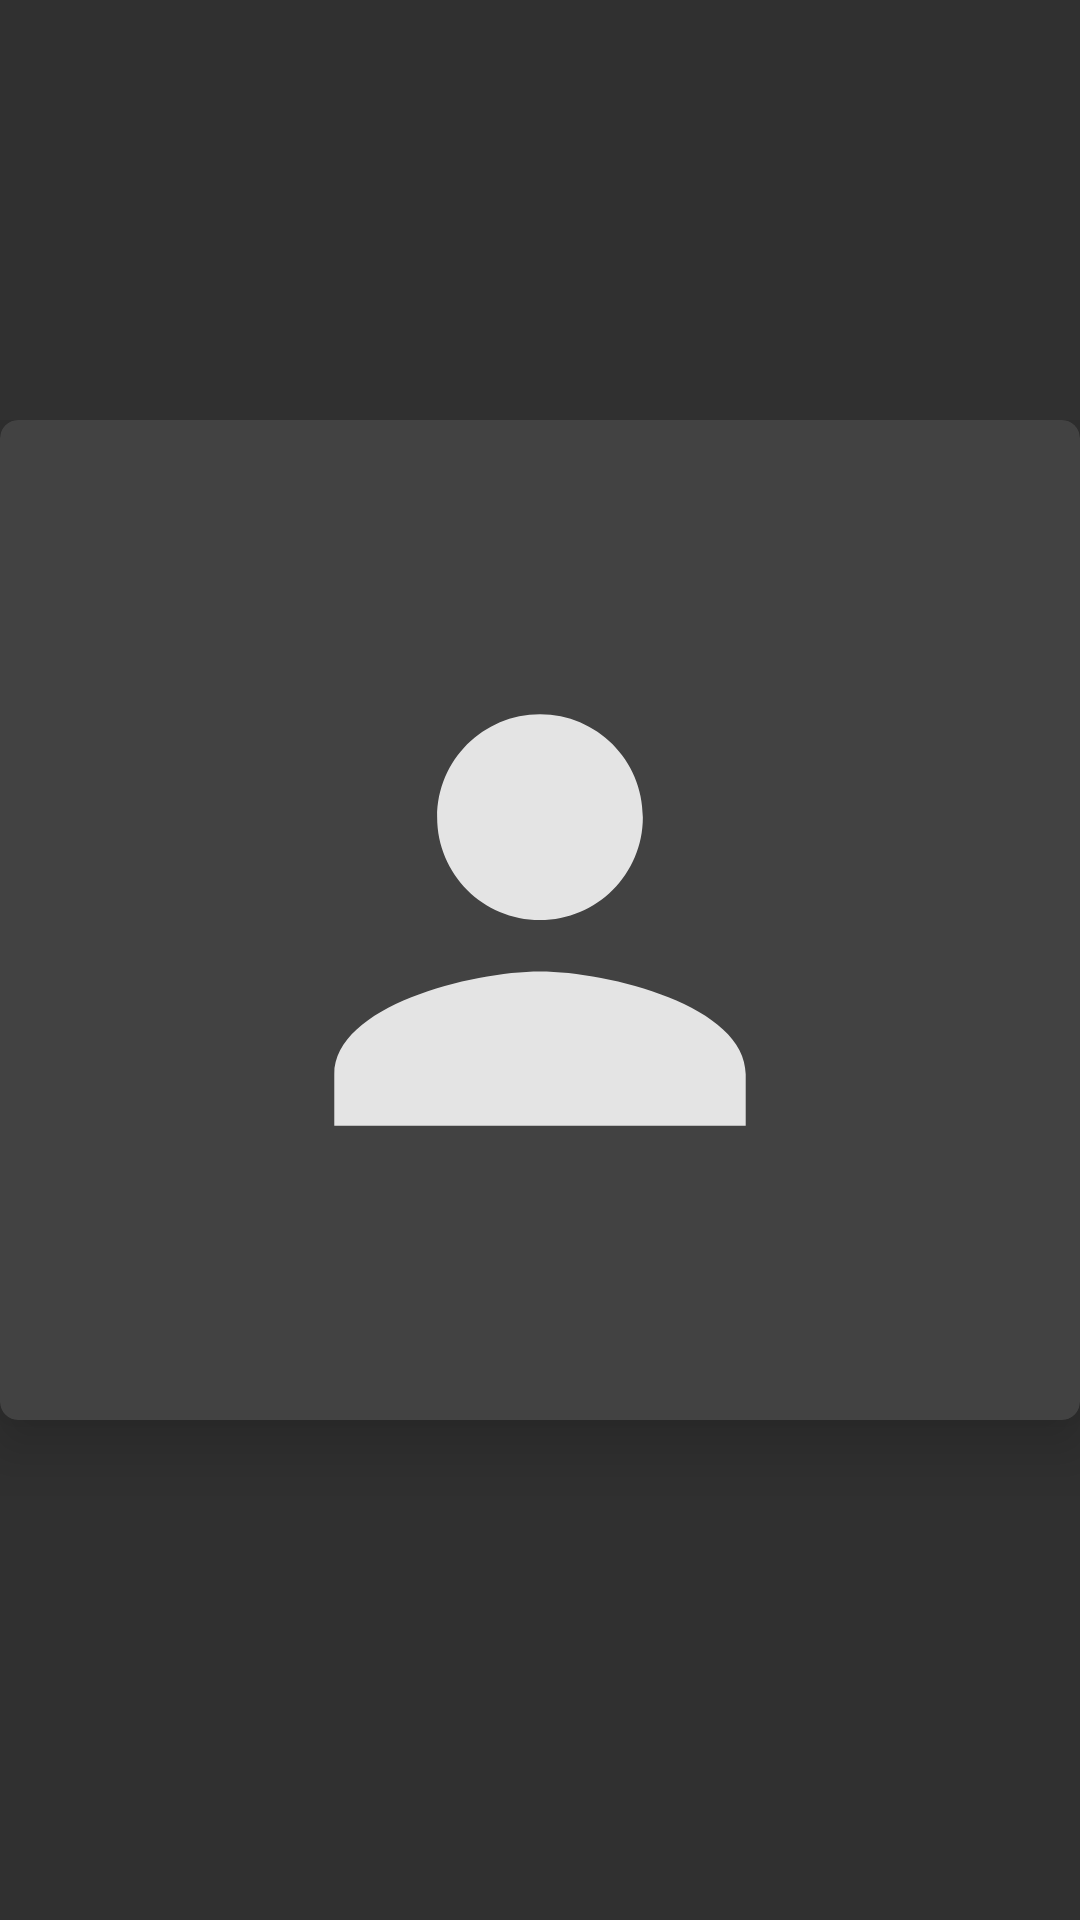

Layout XML and referenced resources for this Android screen:
<!-- AndroidManifest.xml: application theme AppTheme -->
<!-- res/layout/ui_header_artist.xml -->
<?xml version="1.0" encoding="utf-8"?>
<layout
    xmlns:android="http://schemas.android.com/apk/res/android"
    xmlns:tools="http://schemas.android.com/tools"
    xmlns:app="http://schemas.android.com/apk/res-auto">

    <android.support.constraint.ConstraintLayout
        android:layout_width="match_parent"
        android:layout_height="wrap_content"
        app:layout_scrollFlags="scroll"
        android:clipToPadding="false"
        tools:layout_margin="12dp"
        tools:background="@color/colorPrimaryDark">

        <LinearLayout
            android:layout_width="0dp"
            android:layout_height="0dp"
            android:orientation="vertical"
            app:layout_constraintDimensionRatio="1:1"
            app:layout_constraintBottom_toBottomOf="parent"
            app:layout_constraintLeft_toLeftOf="parent"
            app:layout_constraintRight_toRightOf="parent"
            app:layout_constraintTop_toTopOf="parent">

            <android.support.v7.widget.CardView
                android:id="@+id/cover_frame"
                android:layout_width="match_parent"
                android:layout_height="0dp"
                android:layout_weight="1"
                app:cardCornerRadius="@dimen/corner_regular"
                app:cardElevation="@dimen/elevation_high"
                app:cardPreventCornerOverlap="false"
                app:cardUseCompatPadding="false"
                app:layout_constraintBottom_toTopOf="@id/info_frame"
                app:layout_constraintEnd_toEndOf="parent"
                app:layout_constraintStart_toStartOf="parent"
                app:layout_constraintTop_toTopOf="parent"
                app:cardBackgroundColor="@color/colorPrimary">

                <ImageView
                    android:id="@+id/cover"
                    android:layout_width="match_parent"
                    android:layout_height="match_parent"
                    android:src="@drawable/placeholder_artist"
                    android:scaleType="centerCrop" />

            </android.support.v7.widget.CardView>

            <FrameLayout
                android:id="@+id/info_frame"
                android:layout_width="match_parent"
                android:layout_height="wrap_content"
                android:layout_marginTop="@dimen/spacing_small"
                app:layout_constraintBottom_toBottomOf="parent"
                app:layout_constraintEnd_toEndOf="parent"
                app:layout_constraintStart_toStartOf="parent"
                app:layout_constraintTop_toBottomOf="@id/cover_frame">

                <TextView
                    android:id="@+id/name"
                    android:layout_width="match_parent"
                    android:layout_height="wrap_content"
                    android:ellipsize="end"
                    android:maxLines="1"
                    android:textColor="@color/font_light"
                    android:textSize="@dimen/font_huge"
                    android:textStyle="bold"
                    tools:text="Artist Name" />

            </FrameLayout>

        </LinearLayout>

    </android.support.constraint.ConstraintLayout>

</layout>
<!-- resources referenced by this layout -->
<resources>
  <color name="colorPrimary">#424242</color>
  <color name="colorPrimaryDark">#212121</color>
  <color name="font_light">#FFFFFFFF</color>
  <dimen name="corner_regular">6dp</dimen>
  <dimen name="elevation_high">12dp</dimen>
  <dimen name="font_huge">17sp</dimen>
  <dimen name="spacing_small">4dp</dimen>
  <!-- drawable placeholder_artist (drawable) -->
  <vector xmlns:android="http://schemas.android.com/apk/res/android"
      android:width="42dp"
      android:height="42dp"
      android:viewportWidth="42"
      android:viewportHeight="42">
  
      <group
          android:translateX="9"
          android:translateY="9">
  
          <path
              android:fillColor="#DBFFFFFF"
              android:pathData="M12,12c2.21,0 4,-1.79 4,-4s-1.79,-4 -4,-4 -4,1.79 -4,4 1.79,4 4,4zM12,14c-2.67,0 -8,1.34 -8,4v2h16v-2c0,-2.66 -5.33,-4 -8,-4z"/>
  
      </group>
  </vector>
  <style name="AppTheme" parent="Theme.AppCompat.NoActionBar">
  
          <item name="colorPrimary">@color/colorPrimary</item>
          <item name="colorPrimaryDark">@color/colorPrimaryDark</item>
          <item name="colorAccent">@color/colorAccent</item>
  
      </style>
  <color name="colorAccent">#E53935</color>
</resources>
